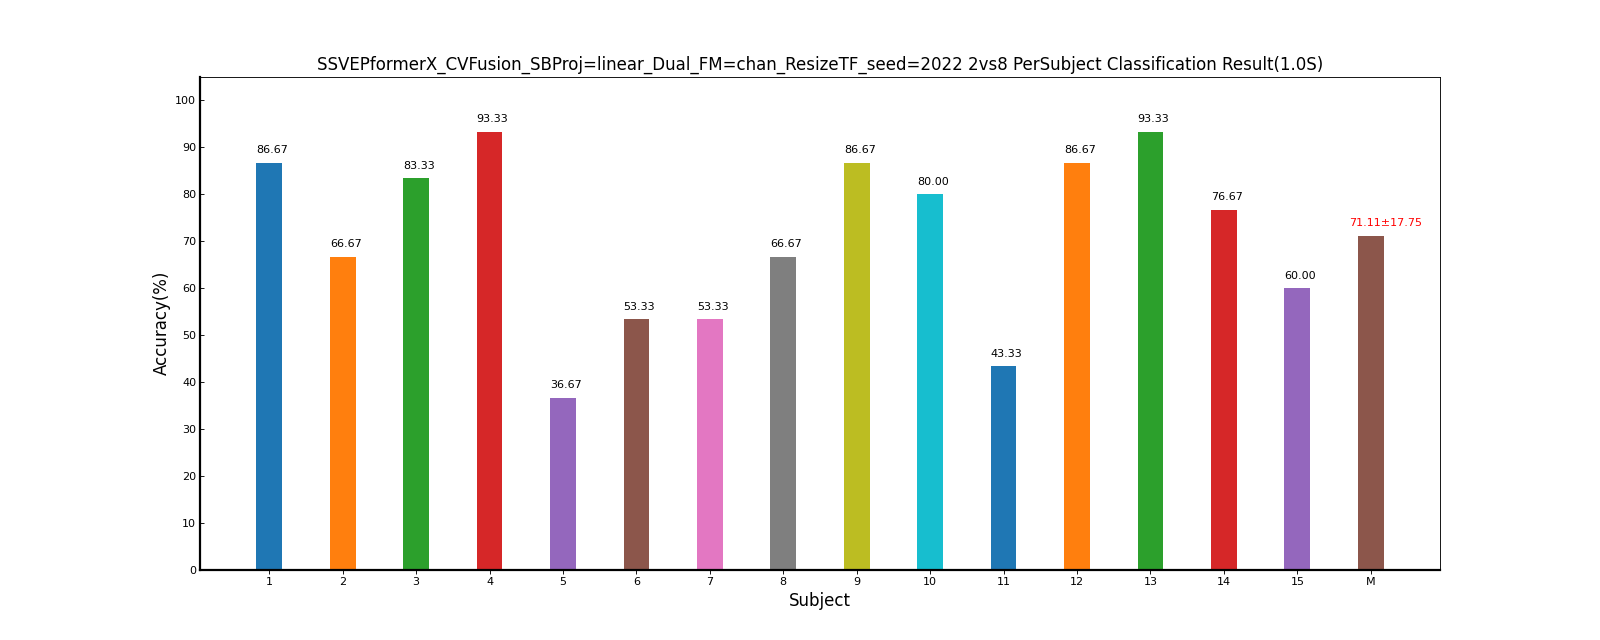

The data file committed next to this chart (first rows):
Fold1, Mean±Std
86.67, 86.67±0.00
66.67, 66.67±0.00
83.33, 83.33±0.00
93.33, 93.33±0.00
36.67, 36.67±0.00
53.33, 53.33±0.00
53.33, 53.33±0.00
66.67, 66.67±0.00
86.67, 86.67±0.00
80.00, 80.00±0.00
43.33, 43.33±0.00
86.67, 86.67±0.00
93.33, 93.33±0.00
76.67, 76.67±0.00
60.00, 60.00±0.00
71.11, 71.11±17.75
